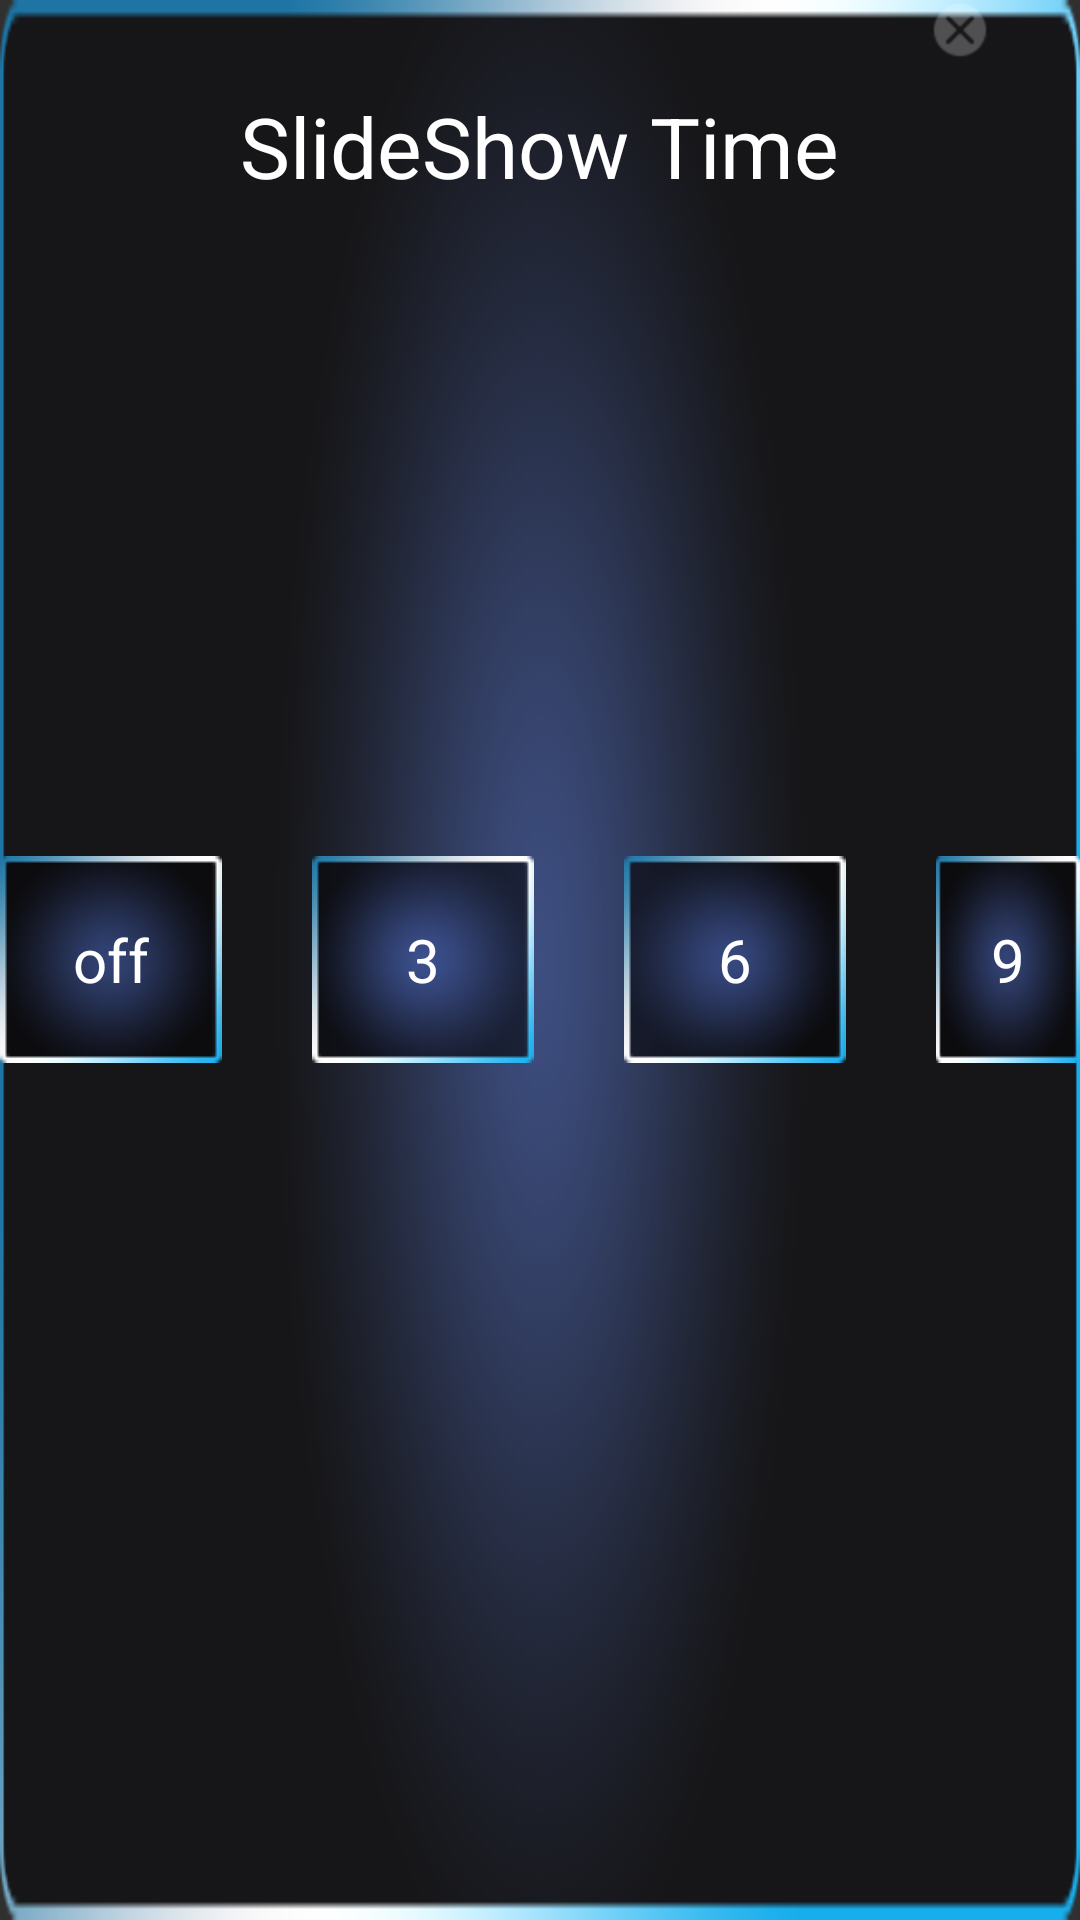

Produce the Android XML layout that renders to this screen, including the resource entries it uses.
<!-- AndroidManifest.xml: application theme AppTheme -->
<!-- res/layout/dialog_layout.xml -->
<?xml version="1.0" encoding="utf-8"?>
<RelativeLayout xmlns:android="http://schemas.android.com/apk/res/android"
    android:layout_width="wrap_content"
    android:layout_height="wrap_content"
    android:background="@mipmap/dialog_bg">

   <ImageView
       android:id="@+id/close_image"
       android:layout_width="wrap_content"
       android:layout_height="wrap_content"
       android:layout_alignParentRight="true"
       android:layout_marginRight="@dimen/margin_30"
       android:src="@mipmap/close_button" />

   <TextView
       android:id="@+id/dialog_title"
       android:text="@string/dialog_title"
       android:layout_width="wrap_content"
       android:layout_height="wrap_content"
       android:layout_centerHorizontal="true"
       android:layout_marginTop="@dimen/margin_30"
       android:textColor="@color/white"
       android:textSize="@dimen/text_size_28"
       android:gravity="center"/>

   <LinearLayout
       android:layout_width="wrap_content"
       android:layout_height="wrap_content"
       android:orientation="horizontal"
       android:layout_centerInParent="true"
       >
      <TextView
          android:id="@+id/off_text"
          android:layout_width="wrap_content"
          android:layout_height="wrap_content"
          android:clickable="true"
          android:text="@string/off"
          android:textSize="@dimen/list_button_size"
          android:textColor="@color/white"
          android:gravity="center"
          android:background="@mipmap/photo_off"/>
      <TextView
          android:id="@+id/three_text"
          android:layout_width="wrap_content"
          android:layout_height="wrap_content"
          android:clickable="true"
          android:layout_marginLeft="@dimen/margin_30"
          android:textSize="@dimen/list_button_size"
          android:textColor="@color/white"
          android:gravity="center"
          android:text="@string/three"
          android:background="@mipmap/photo_off"/>
      <TextView
          android:id="@+id/six_text"
          android:layout_width="wrap_content"
          android:layout_height="wrap_content"
          android:clickable="true"
          android:text="@string/six"
          android:textSize="@dimen/list_button_size"
          android:textColor="@color/white"
          android:gravity="center"
          android:layout_marginLeft="@dimen/margin_30"
          android:background="@mipmap/photo_off"/>
      <TextView
          android:id="@+id/nine_text"
          android:layout_width="wrap_content"
          android:layout_height="wrap_content"
          android:text="@string/nine"
          android:textSize="@dimen/list_button_size"
          android:textColor="@color/white"
          android:gravity="center"
          android:layout_marginLeft="@dimen/margin_30"
          android:background="@mipmap/photo_off"/>
      <TextView
          android:id="@+id/tewle_text"
          android:layout_width="wrap_content"
          android:layout_height="wrap_content"
          android:clickable="true"
          android:text="@string/twele"
          android:textSize="@dimen/list_button_size"
          android:textColor="@color/white"
          android:gravity="center"
          android:layout_marginLeft="@dimen/margin_30"
          android:background="@mipmap/photo_off"/>
   </LinearLayout>








</RelativeLayout>
<!-- resources referenced by this layout -->
<resources>
  <color name="white">#FFFFFF</color>
  <dimen name="list_button_size">20sp</dimen>
  <dimen name="margin_30">30dp</dimen>
  <dimen name="text_size_28">28sp</dimen>
  <!-- mipmap close_button: png bitmap (mipmap-hdpi, 3157 bytes) -->
  <!-- mipmap dialog_bg: png bitmap (mipmap-mdpi, 33019 bytes) -->
  <!-- mipmap photo_off: png bitmap (mipmap-mdpi, 5010 bytes) -->
  <string name="dialog_title">SlideShow Time</string>
  <string name="nine">9</string>
  <string name="off">off</string>
  <string name="six">6</string>
  <string name="three">3</string>
  <string name="twele">12</string>
  <style name="AppTheme" parent="Theme.AppCompat.NoActionBar">
          
          <item name="colorPrimary">@color/colorPrimary</item>
          <item name="colorPrimaryDark">@color/colorPrimaryDark</item>
          <item name="colorAccent">@color/colorAccent</item>
      </style>
  <color name="colorPrimary">#6200EE</color>
  <color name="colorPrimaryDark">#3700B3</color>
  <color name="colorAccent">#03DAC5</color>
</resources>
